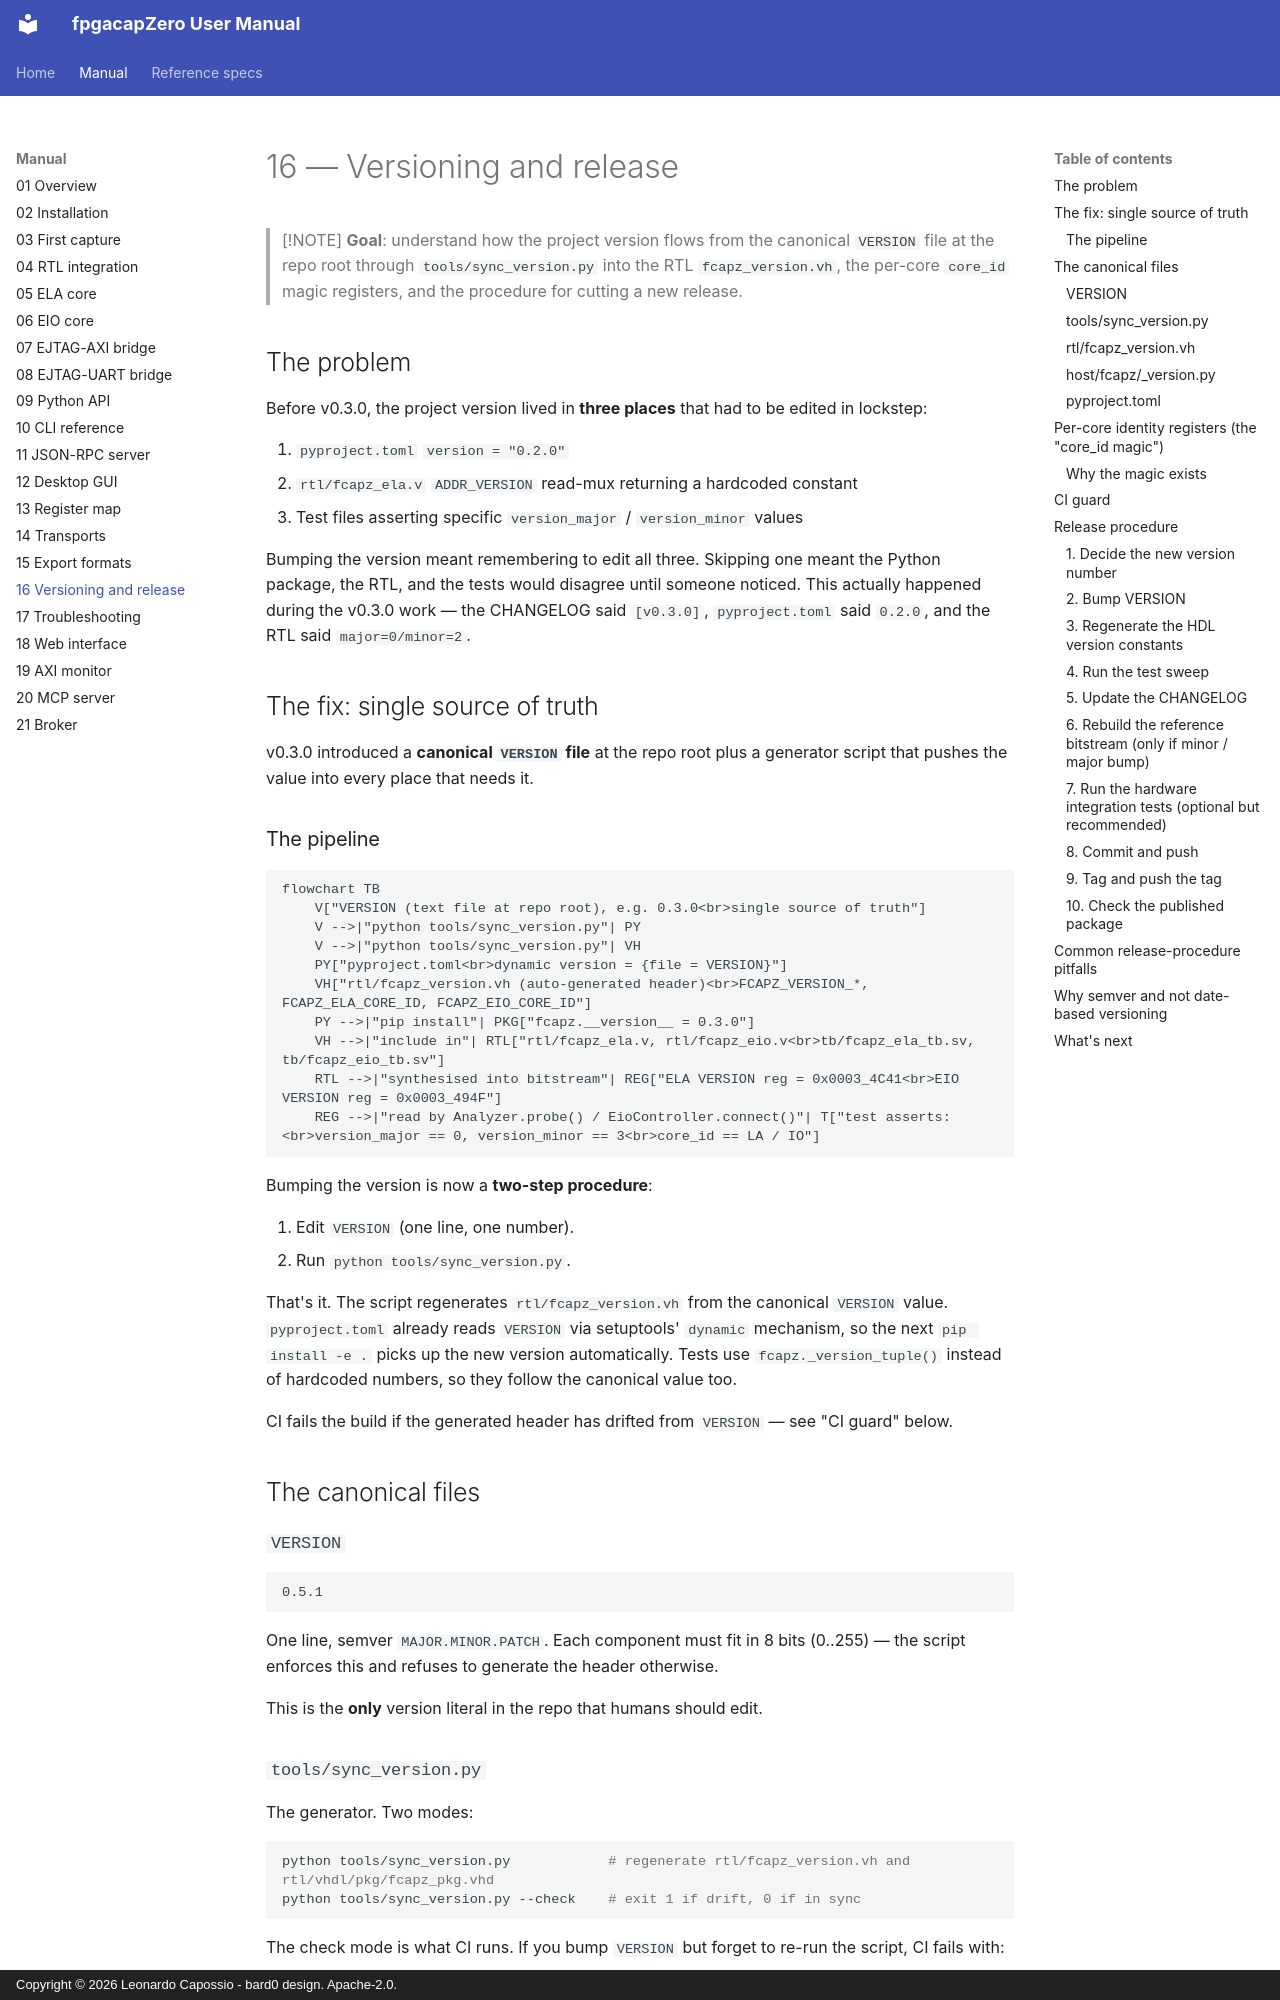

repository: lcapossio/fpgacapZero · page: 16_versioning_and_release/index.html · generator: mkdocs · copyright: Copyright © 2026 Leonardo Capossio - bard0 design. Apache-2.0.

# 16 — Versioning and release

> [!NOTE]
> **Goal**: understand how the project version flows from the
> canonical `VERSION` file at the repo root through
> `tools/sync_version.py` into the RTL `fcapz_version.vh`, the
> per-core `core_id` magic registers, and the procedure for
> cutting a new release.

## The problem

Before v0.3.0, the project version lived in **three places** that
had to be edited in lockstep:

1. `pyproject.toml` `version = "0.2.0"`
2. `rtl/fcapz_ela.v` `ADDR_VERSION` read-mux returning a hardcoded
   constant
3. Test files asserting specific `version_major` / `version_minor`
   values

Bumping the version meant remembering to edit all three.  Skipping
one meant the Python package, the RTL, and the tests would
disagree until someone noticed.  This actually happened during the
v0.3.0 work — the CHANGELOG said `[v0.3.0]`, `pyproject.toml` said
`0.2.0`, and the RTL said `major=0/minor=2`.

## The fix: single source of truth

v0.3.0 introduced a **canonical `VERSION` file** at the repo root
plus a generator script that pushes the value into every place
that needs it.

### The pipeline

<!-- docs-sync: skip (illustrative version numbers) -->

```mermaid
flowchart TB
    V["VERSION (text file at repo root), e.g. 0.3.0<br>single source of truth"]
    V -->|"python tools/sync_version.py"| PY
    V -->|"python tools/sync_version.py"| VH
    PY["pyproject.toml<br>dynamic version = {file = VERSION}"]
    VH["rtl/fcapz_version.vh (auto-generated header)<br>FCAPZ_VERSION_*, FCAPZ_ELA_CORE_ID, FCAPZ_EIO_CORE_ID"]
    PY -->|"pip install"| PKG["fcapz.__version__ = 0.3.0"]
    VH -->|"include in"| RTL["rtl/fcapz_ela.v, rtl/fcapz_eio.v<br>tb/fcapz_ela_tb.sv, tb/fcapz_eio_tb.sv"]
    RTL -->|"synthesised into bitstream"| REG["ELA VERSION reg = 0x0003_4C41<br>EIO VERSION reg = 0x0003_494F"]
    REG -->|"read by Analyzer.probe() / EioController.connect()"| T["test asserts:<br>version_major == 0, version_minor == 3<br>core_id == LA / IO"]
```

Bumping the version is now a **two-step procedure**:

1. Edit `VERSION` (one line, one number).
2. Run `python tools/sync_version.py`.

That's it.  The script regenerates `rtl/fcapz_version.vh` from the
canonical `VERSION` value.  `pyproject.toml` already reads `VERSION`
via setuptools' `dynamic` mechanism, so the next `pip install -e .`
picks up the new version automatically.  Tests use
`fcapz._version_tuple()` instead of hardcoded numbers, so they
follow the canonical value too.

CI fails the build if the generated header has drifted from
`VERSION` — see "CI guard" below.

## The canonical files

### `VERSION`

```
0.5.1
```

One line, semver `MAJOR.MINOR.PATCH`.  Each component must fit in
8 bits (0..255) — the script enforces this and refuses to generate
the header otherwise.

This is the **only** version literal in the repo that humans
should edit.

### `tools/sync_version.py`

The generator.  Two modes:

```bash
python tools/sync_version.py            # regenerate rtl/fcapz_version.vh and rtl/vhdl/pkg/fcapz_pkg.vhd
python tools/sync_version.py --check    # exit 1 if drift, 0 if in sync
```

The check mode is what CI runs.  If you bump `VERSION` but forget
to re-run the script, CI fails with:

```
error: rtl/fcapz_version.vh out of sync with VERSION (0.3.1). Run `python tools/sync_version.py` and commit the result.
```

The message names every drifted file; the script also generates
`rtl/vhdl/pkg/fcapz_pkg.vhd`, the VHDL package that carries the same
constants.
